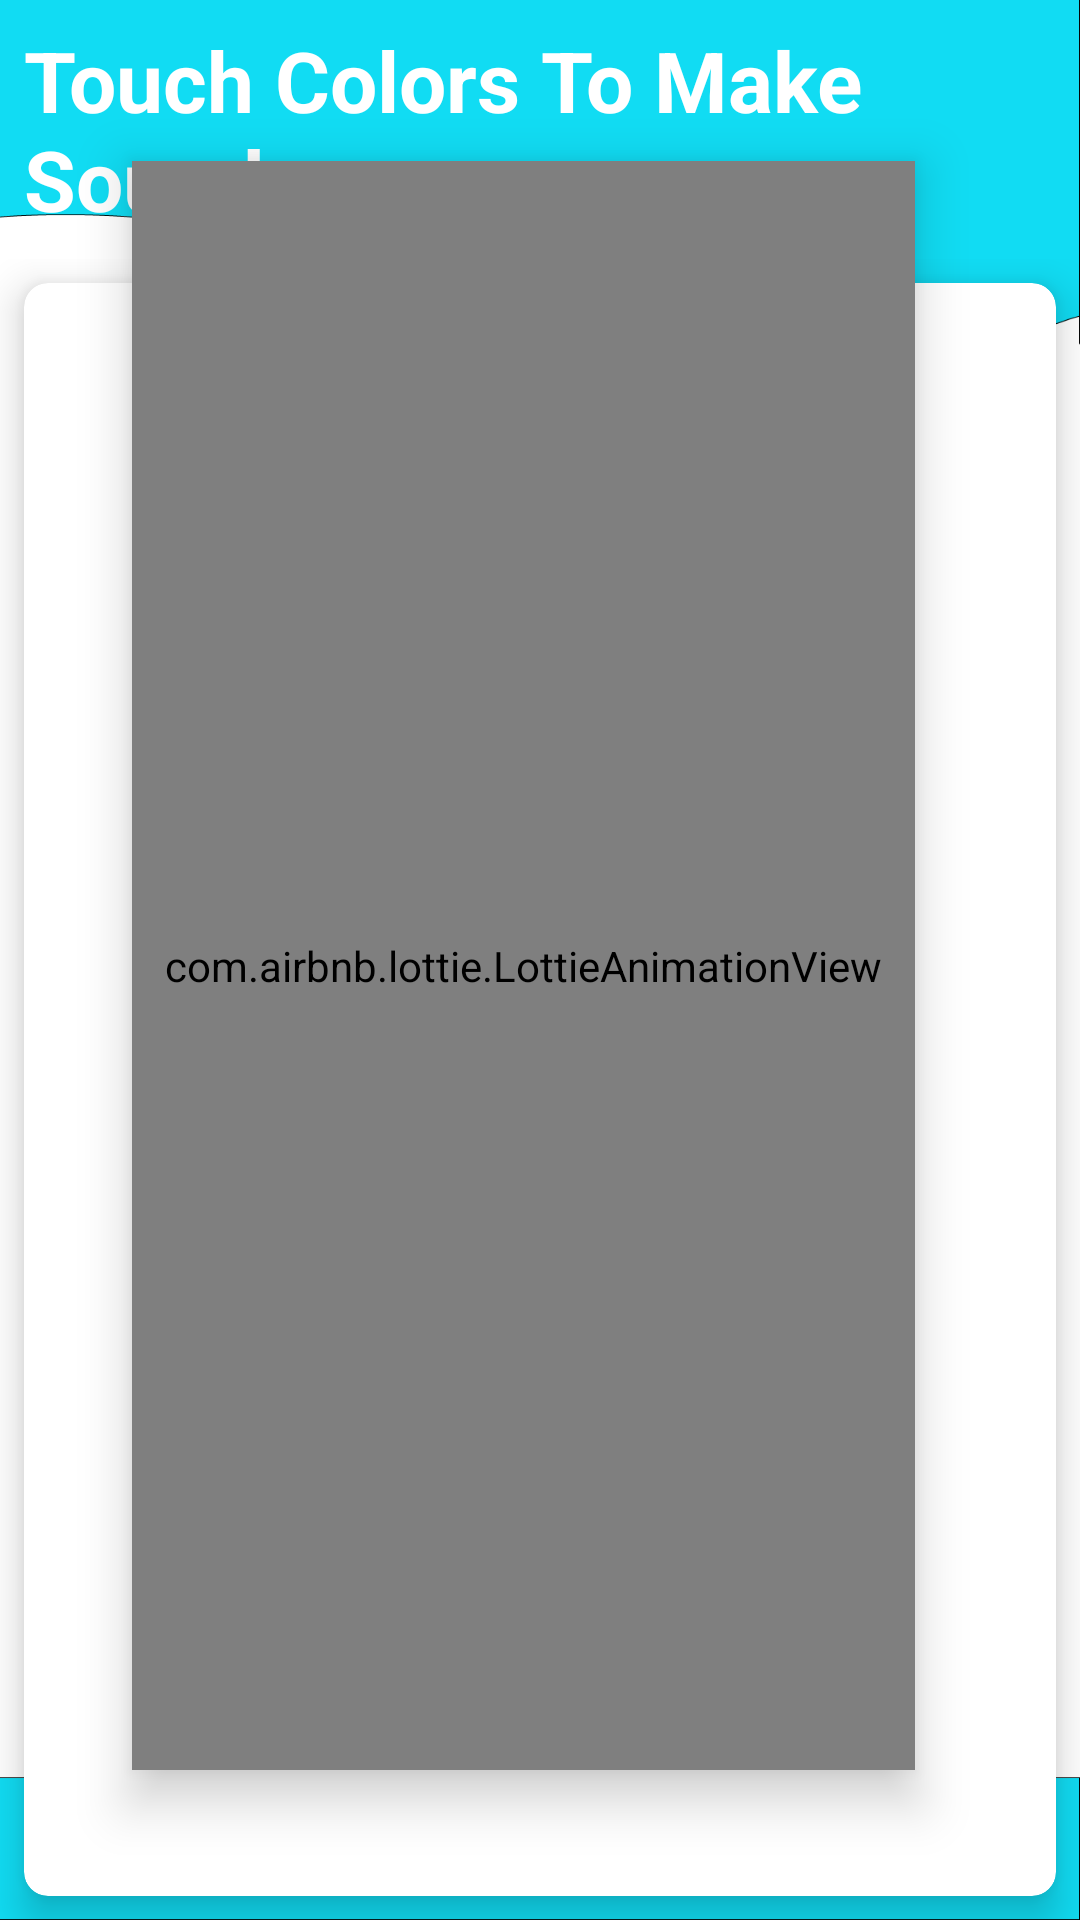

The Android layout XML behind this screen, and the referenced resources:
<!-- AndroidManifest.xml: application theme Theme.BabyEducator -->
<!-- res/layout/activity_colors.xml -->
<?xml version="1.0" encoding="utf-8"?>
<RelativeLayout xmlns:android="http://schemas.android.com/apk/res/android"
    xmlns:app="http://schemas.android.com/apk/res-auto"
    xmlns:tools="http://schemas.android.com/tools"
    android:layout_width="match_parent"
    android:layout_height="match_parent"
    tools:context=".MainActivity"
    android:background="@drawable/backgroung">

    <TextView
        android:id="@+id/text_view"
        android:layout_width="wrap_content"
        android:layout_height="wrap_content"
        android:layout_centerHorizontal="true"
        android:text="@string/touch_colors_to_make_sound"
        android:textColor="#fff"
        android:layout_margin="8dp"
        android:textSize="28sp"
        android:textStyle="bold" />

    <com.airbnb.lottie.LottieAnimationView
        android:id="@+id/animation_view"
        android:layout_width="match_parent"
        android:layout_height="600dp"
        android:layout_below="@+id/text_view"
        android:layout_alignParentStart="true"
        android:elevation="10dp"
        android:layout_alignParentEnd="true"
        android:layout_marginStart="44dp"
        android:layout_marginTop="-33dp"
        android:layout_marginEnd="55dp"
        android:layout_marginBottom="50dp"
        app:lottie_autoPlay="true"
        app:lottie_loop="true"
        app:lottie_rawRes="@raw/baloons" />

    <GridLayout
        android:layout_width="match_parent"
        android:layout_height="match_parent"
        android:layout_below="@+id/text_view"
        android:rowCount="3"
        android:columnCount="2"
        >


    <androidx.cardview.widget.CardView
        android:id="@+id/cardViewNumber"
        android:layout_width="wrap_content"
        android:layout_height="wrap_content"
        android:layout_row="0"
        android:layout_rowWeight="1"
        android:layout_column="0"
        android:layout_columnWeight="1"
        android:elevation="5dp"
        android:layout_gravity="fill"
        android:layout_margin="8dp"
        android:background="@drawable/rounded_corners"
        app:cardCornerRadius="8dp"
        app:cardElevation="8dp">

        <TextView
            android:id="@+id/tvColorChanger"
            android:layout_width="fill_parent"
            android:layout_height="wrap_content"
            android:layout_margin="8dp"
            android:text="Touch on Screen"
            android:textAlignment="center"
            android:textColor="#3A2A2A"
            android:textSize="28sp"
            app:layout_constraintStart_toStartOf="parent"
            app:layout_constraintTop_toTopOf="parent" />

    </androidx.cardview.widget.CardView>
    </GridLayout>
</RelativeLayout>
<!-- resources referenced by this layout -->
<resources>
  <!-- drawable backgroung: png bitmap (drawable-v24, 22698 bytes) -->
  <!-- drawable rounded_corners (drawable) -->
  <?xml version="1.0" encoding="utf-8"?>
  <shape xmlns:android="http://schemas.android.com/apk/res/android">
  
      <corners android:radius="10dp" />
      <solid android:color="#F00" />
  </shape>
  <string name="touch_colors_to_make_sound">Touch Colors To Make Sound</string>
  <style name="Theme.BabyEducator" parent="Theme.MaterialComponents.DayNight.DarkActionBar">
          
          <item name="colorPrimary">@android:color/holo_blue_bright</item>
          <item name="colorPrimaryVariant">@android:color/holo_blue_bright</item>
          <item name="colorOnPrimary">@color/white</item>
          
          <item name="colorSecondary">@color/teal_200</item>
          <item name="colorSecondaryVariant">@color/teal_700</item>
          <item name="colorOnSecondary">@color/black</item>
          
          <item name="android:statusBarColor" tools:targetApi="l">?attr/colorPrimaryVariant</item>
          
          <item name="windowActionBar">false</item>
          <item name="windowNoTitle">true</item>
      </style>
  <color name="white">#FFFFFFFF</color>
  <color name="teal_200">#FF03DAC5</color>
  <color name="teal_700">#FF018786</color>
  <color name="black">#FF000000</color>
</resources>
